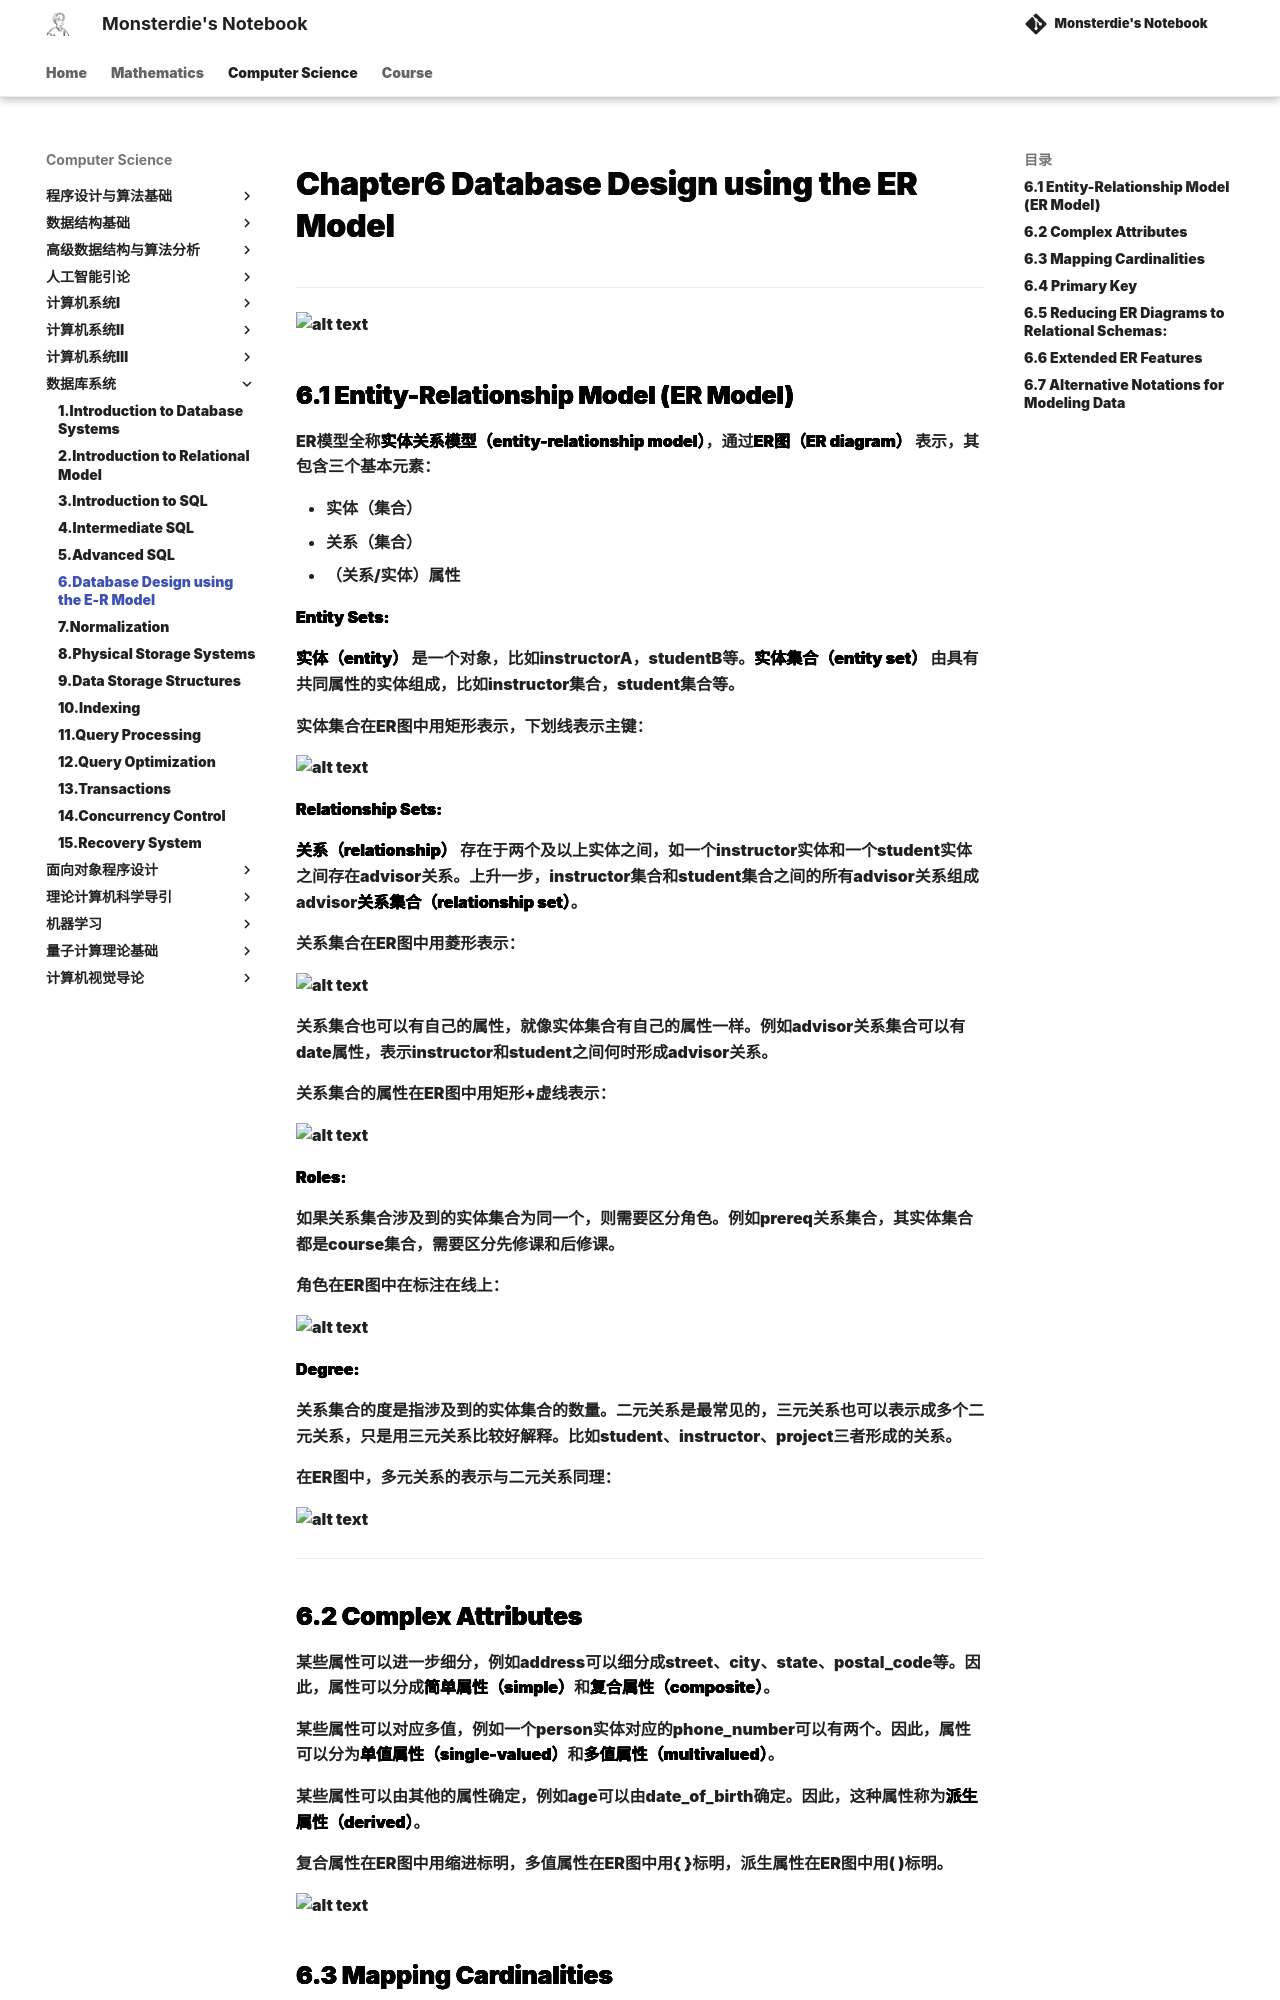

repository: monsterdie12138/Notebook · page: Computer Science/DB/Chapter6/index.html · generator: mkdocs

---
comments: true
---

<span style="font-family: 'Times New Roman';">

# Chapter6 Database Design using the ER Model

***

![alt text](image/6.24.png)

## 6.1 Entity-Relationship Model (ER Model)

ER模型全称**实体关系模型（entity-relationship model）**，通过**ER图（ER diagram）** 表示，其包含三个基本元素：

* 实体（集合）
* 关系（集合）
* （关系/实体）属性

**Entity Sets:**

**实体（entity）** 是一个对象，比如instructorA，studentB等。**实体集合（entity set）** 由具有共同属性的实体组成，比如instructor集合，student集合等。

实体集合在ER图中用矩形表示，下划线表示主键：

![alt text](image/6.1.png)

**Relationship Sets:**

**关系（relationship）** 存在于两个及以上实体之间，如一个instructor实体和一个student实体之间存在advisor关系。上升一步，instructor集合和student集合之间的所有advisor关系组成advisor**关系集合（relationship set）**。

关系集合在ER图中用菱形表示：

![alt text](image/6.2.png)

关系集合也可以有自己的属性，就像实体集合有自己的属性一样。例如advisor关系集合可以有date属性，表示instructor和student之间何时形成advisor关系。

关系集合的属性在ER图中用矩形+虚线表示：

![alt text](image/6.3.png)

**Roles:**

如果关系集合涉及到的实体集合为同一个，则需要区分角色。例如prereq关系集合，其实体集合都是course集合，需要区分先修课和后修课。

角色在ER图中在标注在线上：

![alt text](image/6.4.png)

**Degree:**

关系集合的度是指涉及到的实体集合的数量。二元关系是最常见的，三元关系也可以表示成多个二元关系，只是用三元关系比较好解释。比如student、instructor、project三者形成的关系。

在ER图中，多元关系的表示与二元关系同理：

![alt text](image/6.5.png)

***

## 6.2 Complex Attributes

某些属性可以进一步细分，例如address可以细分成street、city、state、postal_code等。因此，属性可以分成**简单属性（simple）**和**复合属性（composite）**。

某些属性可以对应多值，例如一个person实体对应的phone_number可以有两个。因此，属性可以分为**单值属性（single-valued）**和**多值属性（multivalued）**。

某些属性可以由其他的属性确定，例如age可以由date_of_birth确定。因此，这种属性称为**派生属性（derived）**。

复合属性在ER图中用缩进标明，多值属性在ER图中用{ }标明，派生属性在ER图中用( )标明。

![alt text](image/6.6.png)
